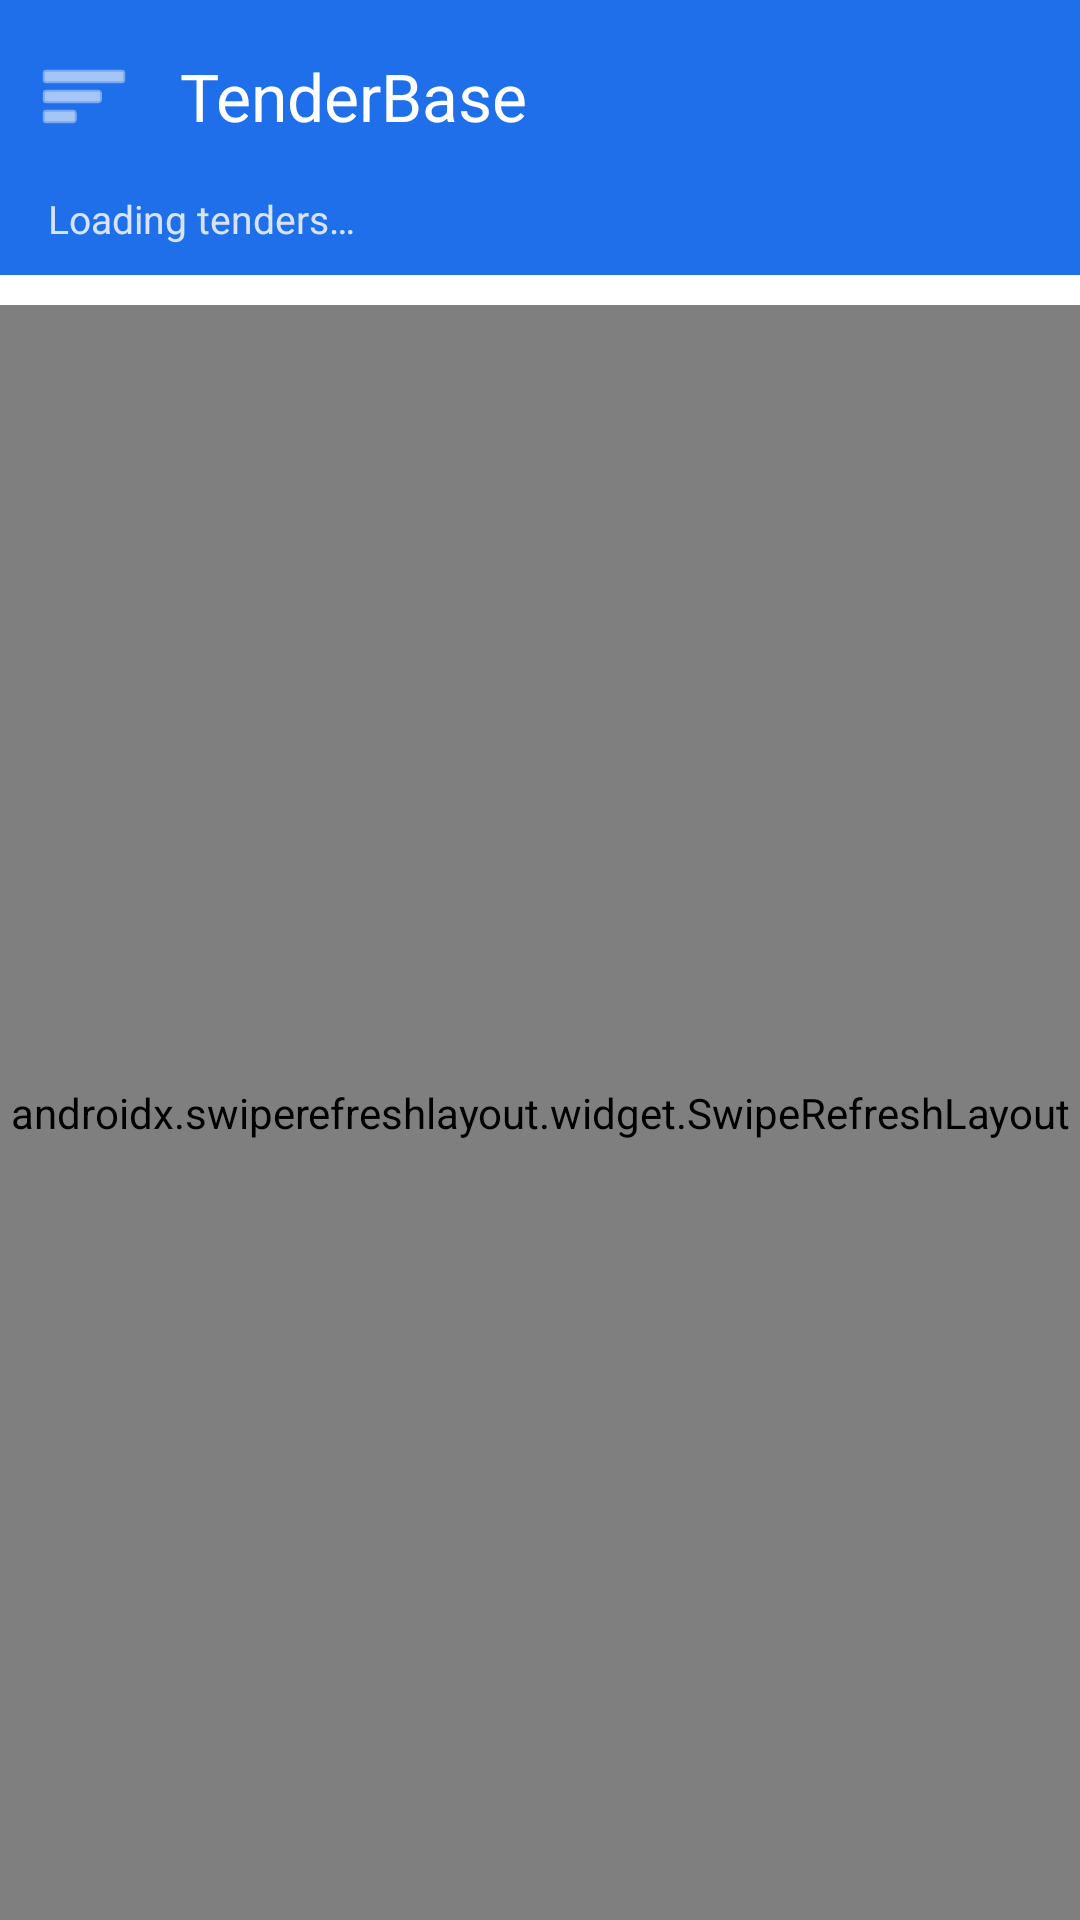

Write the Android layout XML for this screen, with the resource values it uses.
<!-- AndroidManifest.xml: application theme AppTheme -->
<!-- res/layout/activity_main.xml -->
<?xml version="1.0" encoding="utf-8"?>
<androidx.drawerlayout.widget.DrawerLayout
    xmlns:android="http://schemas.android.com/apk/res/android"
    xmlns:app="http://schemas.android.com/apk/res-auto"
    android:id="@+id/drawerLayout"
    android:layout_width="match_parent"
    android:layout_height="match_parent">

    <androidx.coordinatorlayout.widget.CoordinatorLayout
        android:layout_width="match_parent"
        android:layout_height="match_parent"
        android:background="@color/background">

        <com.google.android.material.appbar.AppBarLayout
            android:layout_width="match_parent"
            android:layout_height="wrap_content"
            android:fitsSystemWindows="true"
            app:liftOnScroll="true">

            <com.google.android.material.appbar.MaterialToolbar
                android:id="@+id/toolbar"
                android:layout_width="match_parent"
                android:layout_height="?attr/actionBarSize"
                app:title="@string/app_name"
                app:titleTextColor="@color/onPrimary"
                android:background="@color/primary"
                app:navigationIcon="@android:drawable/ic_menu_sort_by_size"
                app:navigationIconTint="@color/onPrimary"
                app:titleCentered="false" />

            <TextView
                android:id="@+id/subtitle"
                android:layout_width="match_parent"
                android:layout_height="wrap_content"
                android:background="@color/primary"
                android:paddingStart="16dp"
                android:paddingEnd="16dp"
                android:paddingBottom="10dp"
                android:textColor="@color/onPrimaryMuted"
                android:textSize="13sp"
                android:text="@string/loading" />

            
            <TextView
                android:id="@+id/offlineBanner"
                android:layout_width="match_parent"
                android:layout_height="wrap_content"
                android:background="#D93B3B"
                android:textColor="@color/onPrimary"
                android:textSize="13sp"
                android:padding="8dp"
                android:gravity="center"
                android:text="You\'re offline — showing saved and cached tenders."
                android:visibility="gone" />

            
            <HorizontalScrollView
                android:id="@+id/categoryScroll"
                android:layout_width="match_parent"
                android:layout_height="wrap_content"
                android:paddingStart="12dp"
                android:paddingEnd="12dp"
                android:paddingTop="4dp"
                android:paddingBottom="6dp"
                android:scrollbars="none">

                <com.google.android.material.chip.ChipGroup
                    android:id="@+id/categoryChips"
                    android:layout_width="wrap_content"
                    android:layout_height="wrap_content"
                    app:singleLine="true"
                    app:chipSpacingHorizontal="6dp" />
            </HorizontalScrollView>

        </com.google.android.material.appbar.AppBarLayout>

        <androidx.swiperefreshlayout.widget.SwipeRefreshLayout
            android:id="@+id/swipe"
            android:layout_width="match_parent"
            android:layout_height="match_parent"
            app:layout_behavior="@string/appbar_scrolling_view_behavior">

            <FrameLayout
                android:layout_width="match_parent"
                android:layout_height="match_parent">

                <androidx.recyclerview.widget.RecyclerView
                    android:id="@+id/recycler"
                    android:layout_width="match_parent"
                    android:layout_height="match_parent"
                    android:clipToPadding="false"
                    android:paddingTop="6dp"
                    android:paddingBottom="16dp"
                    android:visibility="gone" />

                <ProgressBar
                    android:id="@+id/progress"
                    android:layout_width="wrap_content"
                    android:layout_height="wrap_content"
                    android:layout_gravity="center"
                    android:indeterminateTint="@color/primary" />

                
                <LinearLayout
                    android:id="@+id/emptyView"
                    android:layout_width="match_parent"
                    android:layout_height="match_parent"
                    android:orientation="vertical"
                    android:gravity="center"
                    android:padding="32dp"
                    android:visibility="gone">

                    <TextView
                        android:layout_width="wrap_content"
                        android:layout_height="wrap_content"
                        android:text="@string/empty_title"
                        android:textSize="18sp"
                        android:textStyle="bold"
                        android:textColor="@color/text" />

                    <TextView
                        android:layout_width="wrap_content"
                        android:layout_height="wrap_content"
                        android:layout_marginTop="6dp"
                        android:text="@string/empty_body"
                        android:textColor="@color/textMuted"
                        android:gravity="center" />
                </LinearLayout>

                
                <LinearLayout
                    android:id="@+id/errorView"
                    android:layout_width="match_parent"
                    android:layout_height="match_parent"
                    android:orientation="vertical"
                    android:gravity="center"
                    android:padding="32dp"
                    android:visibility="gone">

                    <TextView
                        android:layout_width="wrap_content"
                        android:layout_height="wrap_content"
                        android:text="@string/error_title"
                        android:textSize="18sp"
                        android:textStyle="bold"
                        android:textColor="@color/text" />

                    <TextView
                        android:id="@+id/errorText"
                        android:layout_width="match_parent"
                        android:layout_height="wrap_content"
                        android:layout_marginTop="8dp"
                        android:gravity="center"
                        android:textColor="@color/textMuted" />

                    <com.google.android.material.button.MaterialButton
                        android:id="@+id/retryButton"
                        android:layout_width="wrap_content"
                        android:layout_height="wrap_content"
                        android:layout_marginTop="18dp"
                        android:text="@string/retry" />
                </LinearLayout>

            </FrameLayout>
        </androidx.swiperefreshlayout.widget.SwipeRefreshLayout>

    </androidx.coordinatorlayout.widget.CoordinatorLayout>

    
    <com.google.android.material.navigation.NavigationView
        android:id="@+id/navigationView"
        android:layout_width="wrap_content"
        android:layout_height="match_parent"
        android:layout_gravity="start"
        app:headerLayout="@layout/nav_header"
        app:menu="@menu/nav_menu" />

</androidx.drawerlayout.widget.DrawerLayout>
<!-- res/layout/nav_header.xml (included above) -->
<?xml version="1.0" encoding="utf-8"?>
<LinearLayout
    xmlns:android="http://schemas.android.com/apk/res/android"
    android:layout_width="match_parent"
    android:layout_height="170dp"
    android:background="@color/primary"
    android:orientation="vertical"
    android:gravity="bottom"
    android:padding="20dp">

    <ImageView
        android:layout_width="48dp"
        android:layout_height="48dp"
        android:src="@mipmap/ic_launcher" />

    <TextView
        android:layout_width="match_parent"
        android:layout_height="wrap_content"
        android:layout_marginTop="12dp"
        android:text="TENDERBASE"
        android:textColor="@color/onPrimary"
        android:textSize="18sp"
        android:textStyle="bold"
        android:letterSpacing="0.05" />

    <TextView
        android:layout_width="match_parent"
        android:layout_height="wrap_content"
        android:layout_marginTop="2dp"
        android:text="Never miss a tender"
        android:textColor="@color/onPrimaryMuted"
        android:textSize="13sp" />

</LinearLayout>
<!-- resources referenced by this layout -->
<resources>
  <color name="background">#F5F7FA</color>
  <color name="onPrimary">#FFFFFF</color>
  <color name="onPrimaryMuted">#D6E4FF</color>
  <color name="primary">#1F6FEB</color>
  <color name="text">#0F1520</color>
  <color name="textMuted">#37414F</color>
  <!-- mipmap ic_launcher (drawable) -->
  <?xml version="1.0" encoding="utf-8"?>
  <vector xmlns:android="http://schemas.android.com/apk/res/android"
      android:width="108dp"
      android:height="108dp"
      android:viewportWidth="108"
      android:viewportHeight="108">
  
      <path
          android:fillColor="#1F6FEB"
          android:pathData="M0,20a20,20 0 0,1 20,-20h68a20,20 0 0,1 20,20v68a20,20 0 0,1 -20,20h-68a20,20 0 0,1 -20,-20z" />
  
      
      <path
          android:fillColor="#FFFFFF"
          android:pathData="M38,26h24l14,14v42a4,4 0 0,1 -4,4h-34a4,4 0 0,1 -4,-4v-52a4,4 0 0,1 4,-4z" />
  
      
      <path
          android:fillColor="#CBD9F5"
          android:pathData="M62,26l14,14h-14z" />
  
      
      <path
          android:fillColor="#1F6FEB"
          android:pathData="M42,50h28v4h-28z" />
      <path
          android:fillColor="#1F6FEB"
          android:pathData="M42,60h28v4h-28z" />
      <path
          android:fillColor="#1F6FEB"
          android:pathData="M42,70h18v4h-18z" />
  </vector>
  <string name="app_name">TenderBase</string>
  <string name="empty_body">Try a different search term or category filter.</string>
  <string name="empty_title">No tenders found</string>
  <string name="error_title">Couldn\'t load tenders</string>
  <string name="loading">Loading tenders…</string>
  <string name="retry">Retry</string>
  <style name="AppTheme" parent="Theme.Material3.DayNight.NoActionBar">
          <item name="colorPrimary">@color/primary</item>
          <item name="colorPrimaryDark">@color/primaryDark</item>
          <item name="colorOnPrimary">@color/onPrimary</item>
          <item name="colorSecondary">@color/primary</item>
          <item name="android:colorBackground">@color/background</item>
          <item name="colorSurface">@color/surface</item>
          <item name="android:statusBarColor">@color/primaryDark</item>
      </style>
  <color name="primaryDark">#134FB0</color>
  <color name="surface">#FFFFFF</color>
</resources>
